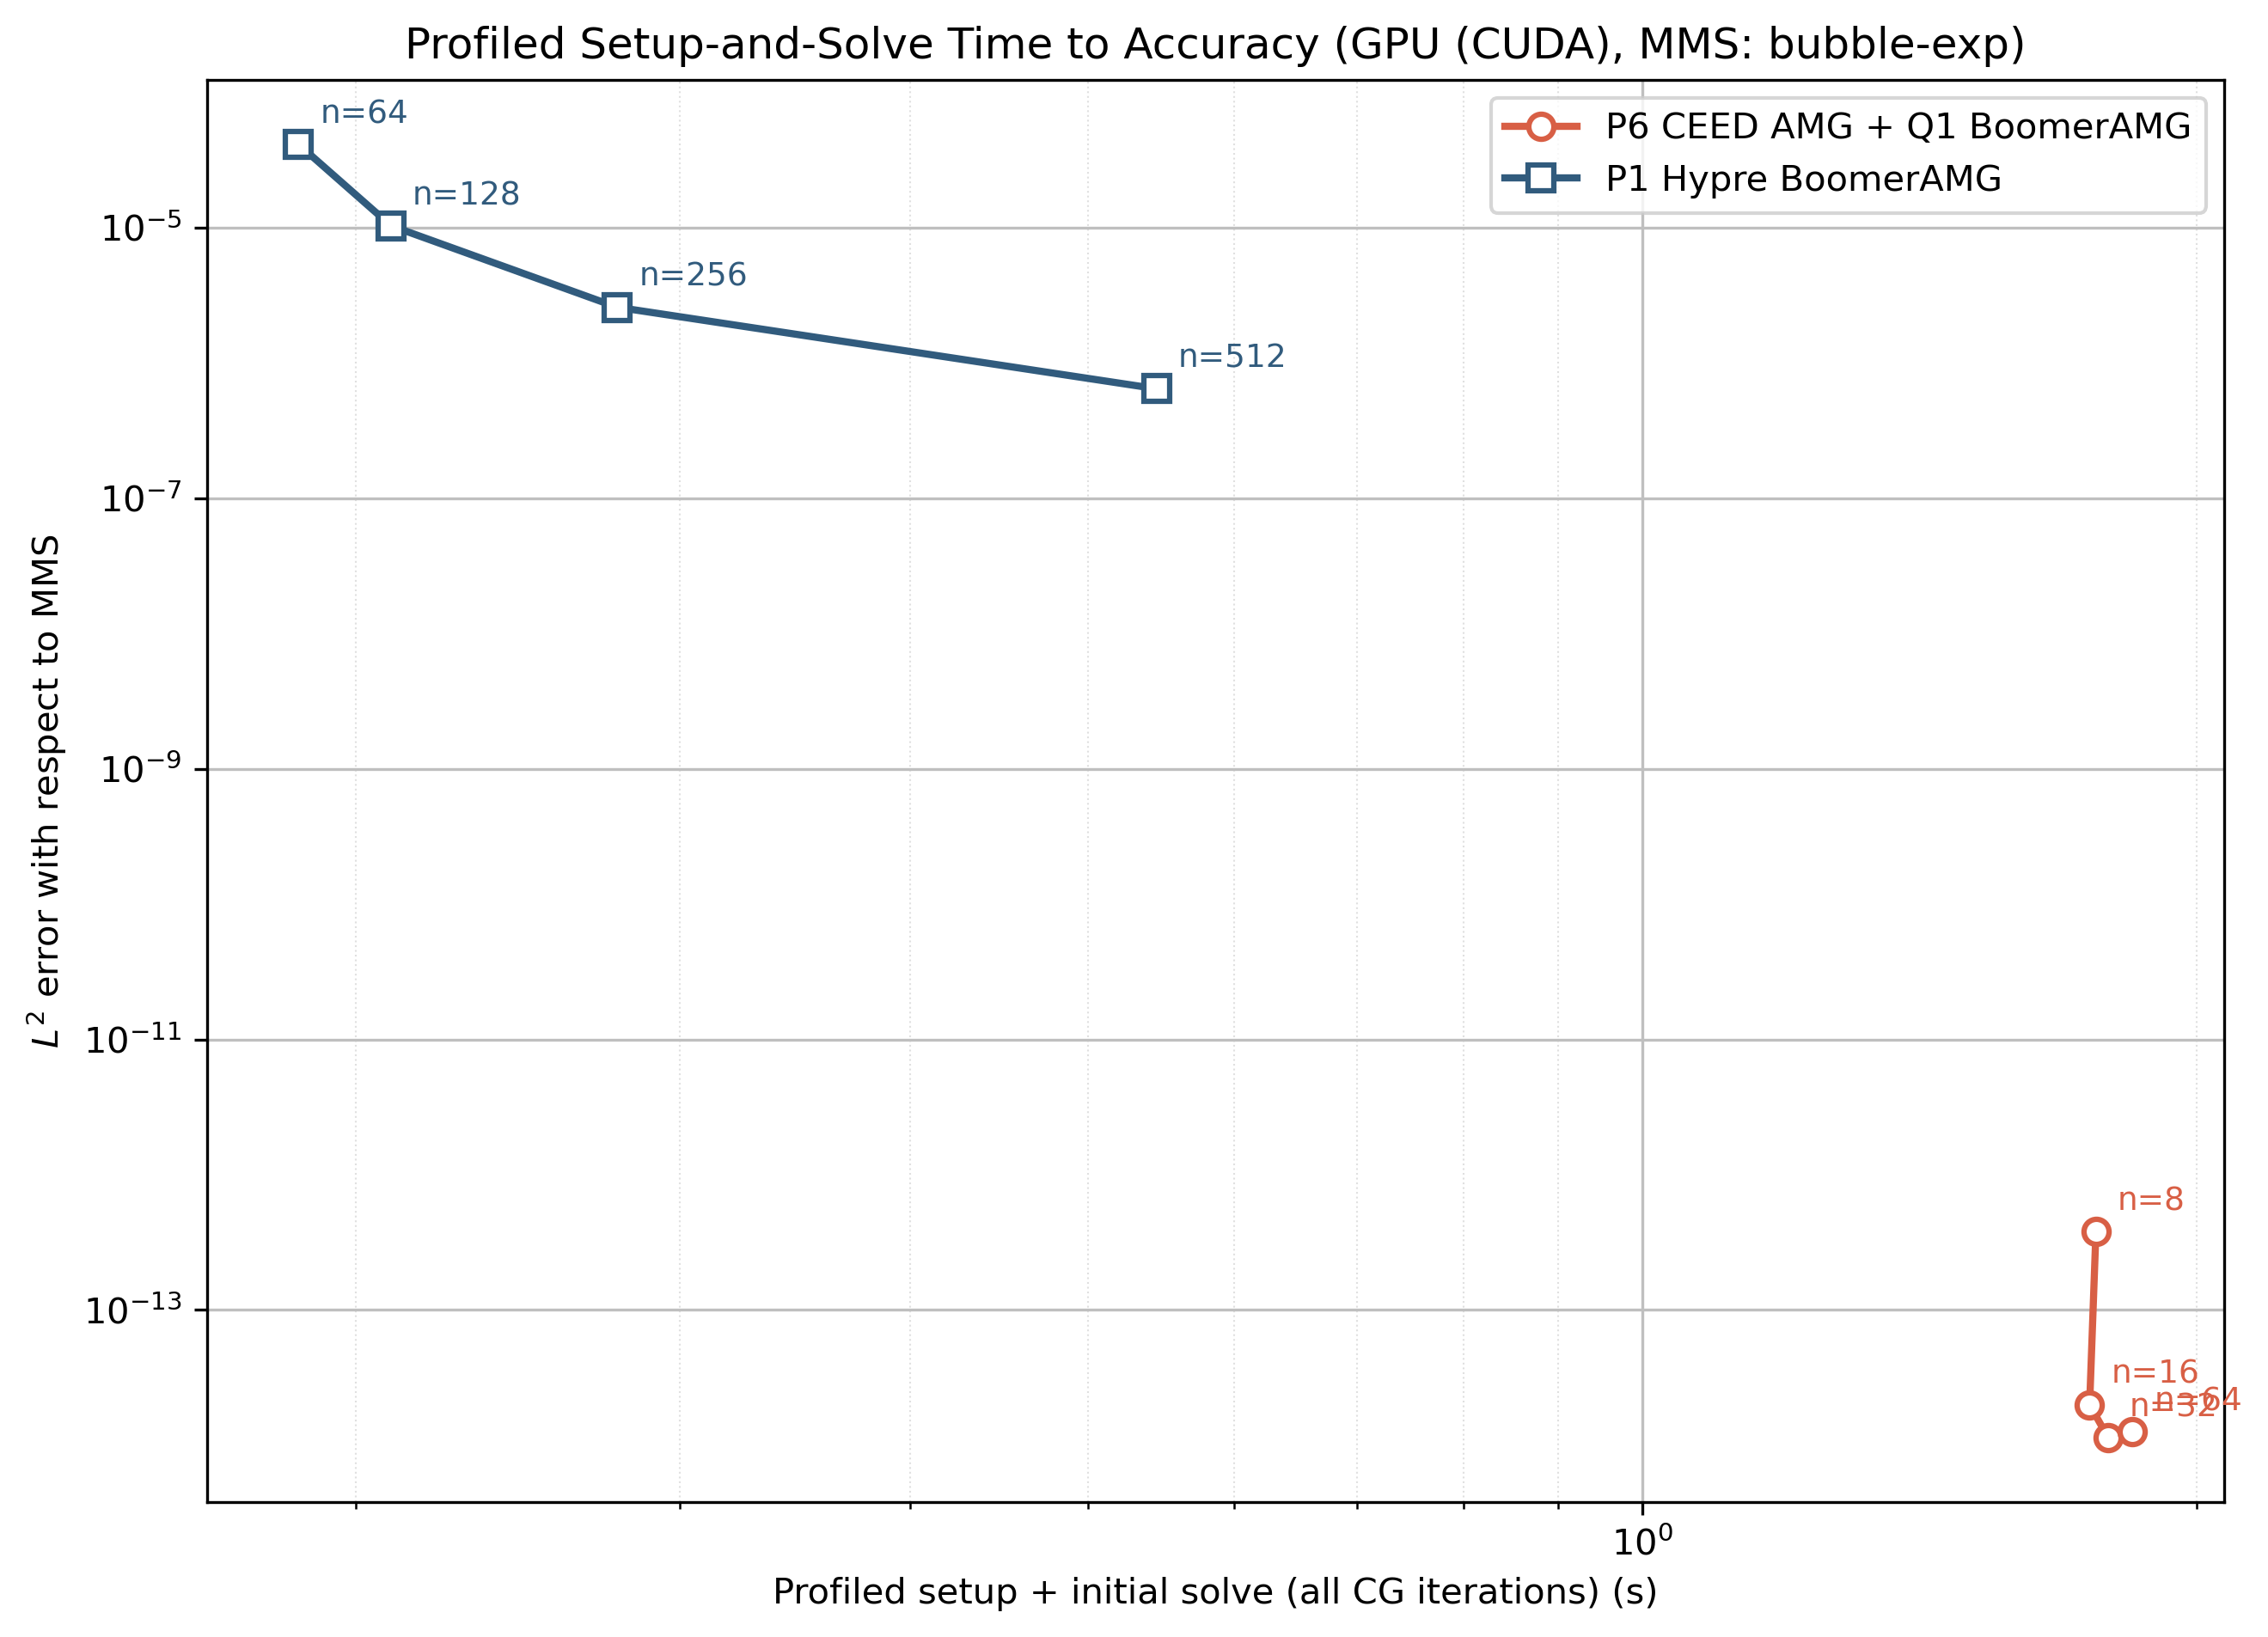

Values plotted in this chart, from the file beside it:
configuration, device, solver, mms, order, n, dofs, l2_error, warmup_iterations, steady_iterations, cold_start_seconds, assembly_seconds, setup_seconds, initial_solve_seconds, median_repeated_solve_seconds, initial_minus_median_repeated_seconds, profiled_setup_initial_solve_seconds
P6 CEED AMG + Q1 BoomerAMG, cuda, ceed-amg, bubble-exp, 6, 8, 2401, 3.806592025740587e-13, 14, 13, 0.09482, 0.4261, 1.116, 0.1267, 0.008769, 0.118, 1.764
P6 CEED AMG + Q1 BoomerAMG, cuda, ceed-amg, bubble-exp, 6, 16, 9409, 1.999352152262378e-14, 16, 15, 0.08217, 0.4259, 1.137, 0.1046, 0.01209, 0.09252, 1.75
P6 CEED AMG + Q1 BoomerAMG, cuda, ceed-amg, bubble-exp, 6, 32, 37249, 1.14286448569023e-14, 16, 16, 0.08284, 0.4306, 1.159, 0.1186, 0.01822, 0.1003, 1.791
P6 CEED AMG + Q1 BoomerAMG, cuda, ceed-amg, bubble-exp, 6, 64, 148225, 1.257312227074498e-14, 17, 17, 0.08309, 0.4349, 1.188, 0.1401, 0.03567, 0.1044, 1.846
P1 Hypre BoomerAMG, cuda, hypre-amg, bubble-exp, 1, 64, 4225, 4.10859522593037e-05, 18, 18, 0.08426, 0.06438, 3.443200000000091e-05, 0.03747, 0.009671, 0.0278, 0.1861
P1 Hypre BoomerAMG, cuda, hypre-amg, bubble-exp, 1, 128, 16641, 1.027184156059564e-05, 18, 18, 0.08303, 0.0786, 3.006600000002302e-05, 0.04736, 0.01315, 0.03421, 0.209
P1 Hypre BoomerAMG, cuda, hypre-amg, bubble-exp, 1, 256, 66049, 2.567982489449959e-06, 20, 20, 0.08326, 0.1271, 5.044799999998073e-05, 0.06693, 0.01797, 0.04896, 0.2774
P1 Hypre BoomerAMG, cuda, hypre-amg, bubble-exp, 1, 512, 263169, 6.419970622998022e-07, 20, 20, 0.08433, 0.3341, 7.114299999999574e-05, 0.1261, 0.03046, 0.09565, 0.5446
